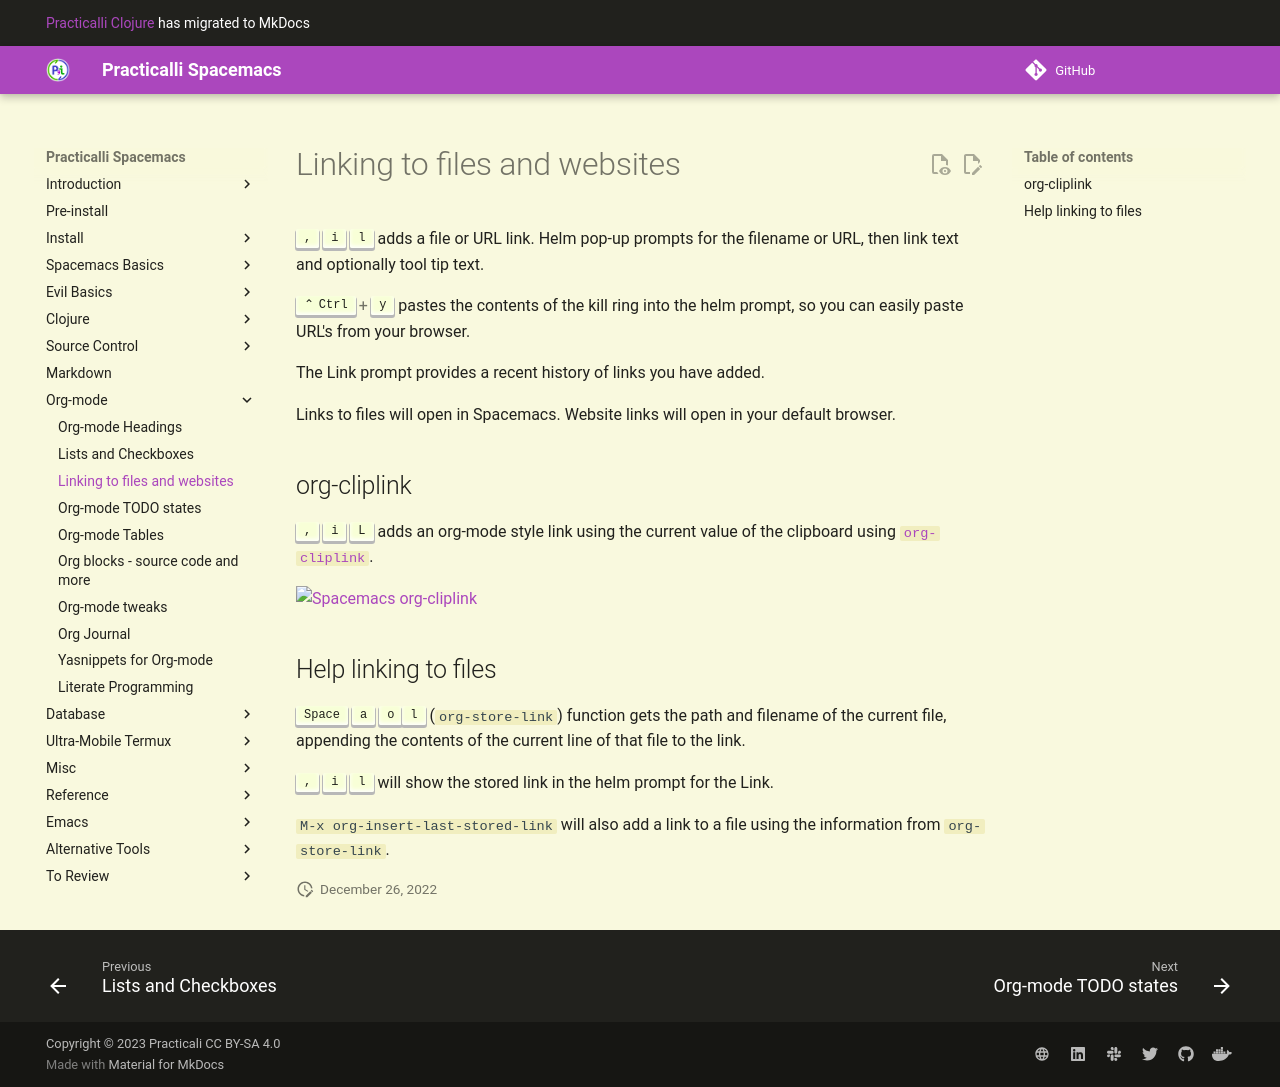

repository: practicalli/spacemacs · page: org-mode/linking/index.html · generator: mkdocs

# Linking to files and websites
`, i l` adds a file or URL link.  Helm pop-up prompts for the filename or URL, then link text and optionally tool tip text.

`C-y` pastes the contents of the kill ring into the helm prompt, so you can easily paste URL's from your browser.

The Link prompt provides a recent history of links you have added.

Links to files will open in Spacemacs. Website links will open in your default browser.


## org-cliplink
`, i L` adds an org-mode style link using the current value of the clipboard using [`org-cliplink`](https://github.com/rexim/org-cliplink).

![Spacemacs org-cliplink](https://camo.githubusercontent.com/06f11f9b0774e196aec8b184080ce03365cd8579/687474703a2f2f692e696d6775722e636f6d2f6f41306269726d2e676966)

## Help linking to files

`SPC a o l` / `M-x org-store-link` function gets the path and filename of the current file, appending the contents of the current line of that file to the link.

`, i l` will show the stored link in the helm prompt for the Link.

`M-x org-insert-last-stored-link` will also add a link to a file using the information from `org-store-link`.


>####TODO::Add keybinding to Spacemacs org layer
> Create a pull request with a keybinding for `org-insert-last-stored-link`
